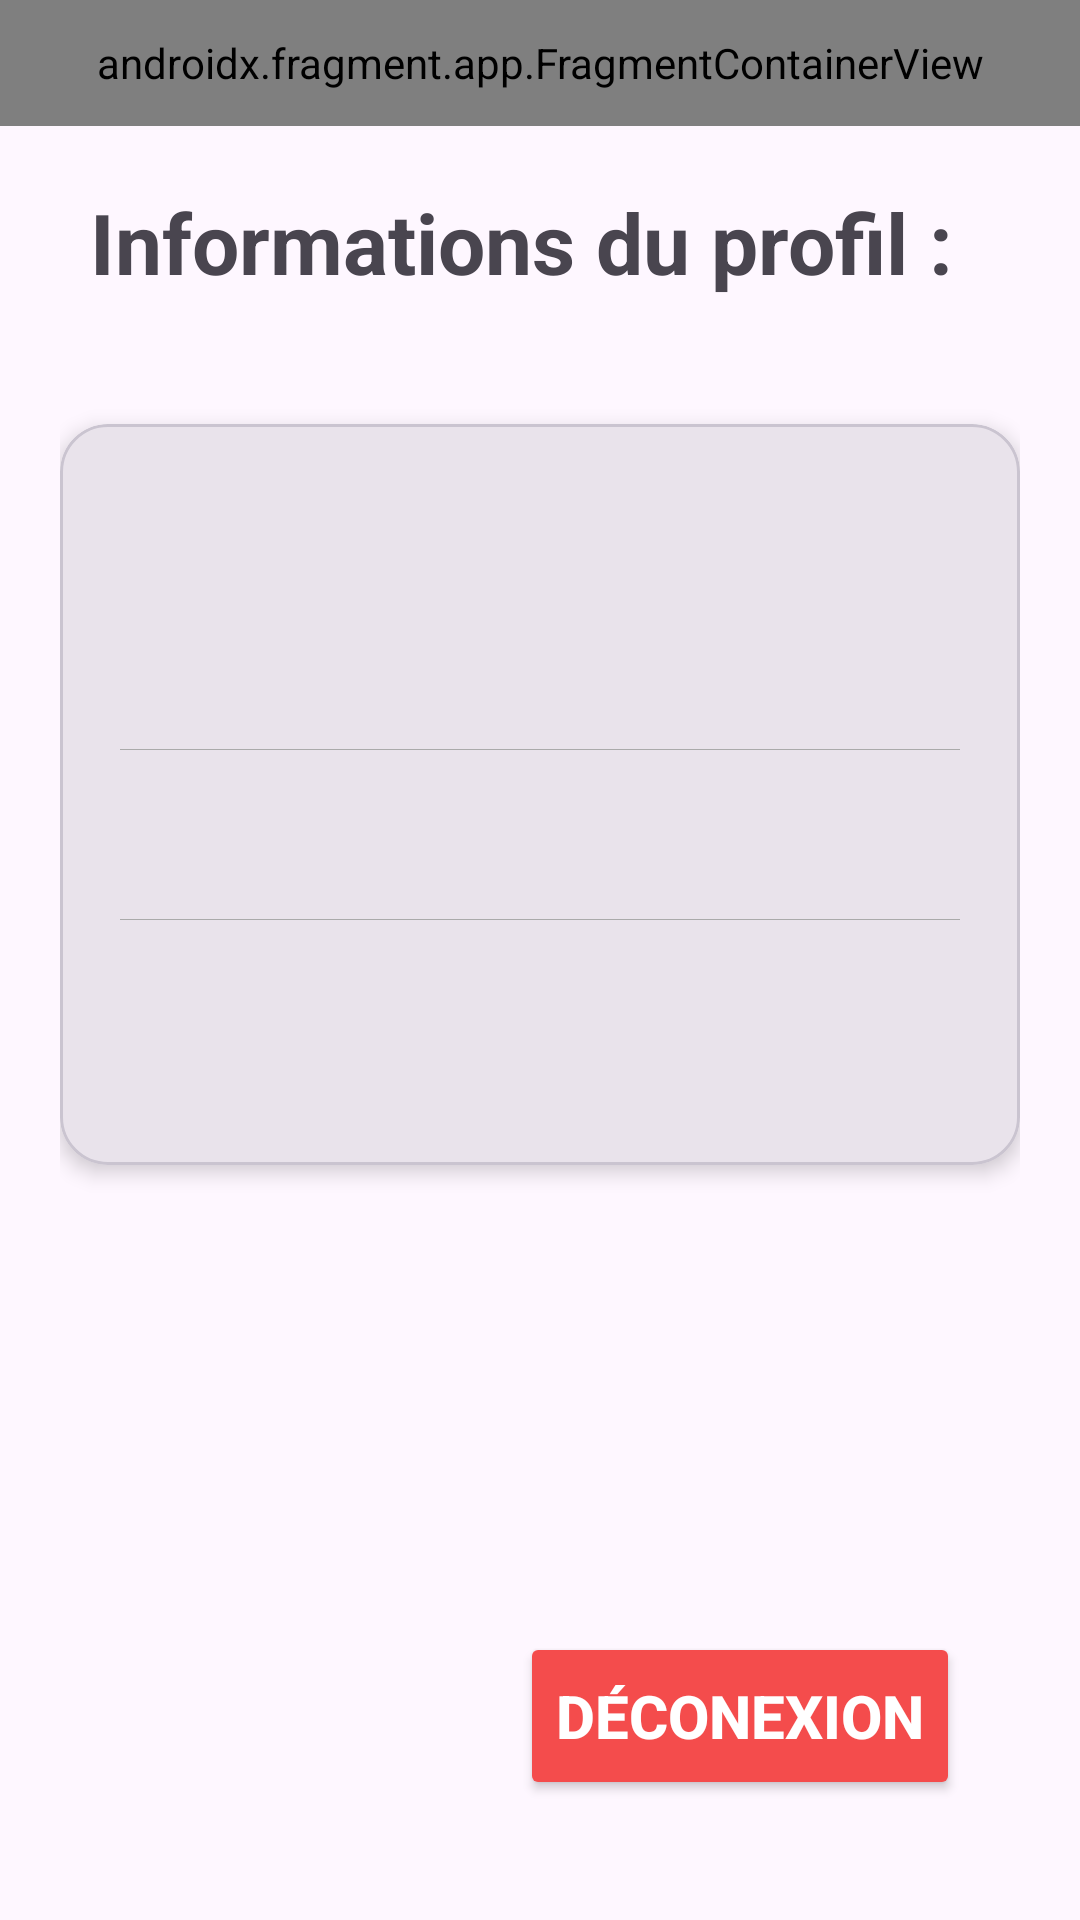

Reconstruct the res/layout file that produces this screen, plus the resources it refers to.
<!-- AndroidManifest.xml: application theme Theme.GhostApp -->
<!-- res/layout/activity_profile.xml -->
<?xml version="1.0" encoding="utf-8"?>
<LinearLayout xmlns:android="http://schemas.android.com/apk/res/android"
    xmlns:app="http://schemas.android.com/apk/res-auto"
    xmlns:tools="http://schemas.android.com/tools"
    android:id="@+id/main"
    android:layout_width="match_parent"
    android:layout_height="match_parent"
    tools:context=".ProfileActivity"
    android:orientation="vertical">

    
    <androidx.fragment.app.FragmentContainerView
        android:id="@+id/header_container"
        android:name="com.example.ghostapp.fragments.HeaderDetailFragment"
        android:layout_width="match_parent"
        android:layout_height="0dp"
        android:layout_weight="1"
        tools:layout="@layout/fragment_header_detail" />

    
    <ScrollView
        android:layout_width="match_parent"
        android:layout_height="0dp"
        android:layout_weight="11"
        android:fillViewport="true"
        android:paddingBottom="16dp">

        <LinearLayout
            android:layout_width="match_parent"
            android:layout_height="wrap_content"
            android:background="?android:attr/colorBackground"
            android:orientation="vertical"
            android:paddingHorizontal="20dp"
            android:paddingTop="10dp"
            android:paddingBottom="20dp">

            
            <TextView
                android:layout_width="match_parent"
                android:layout_height="wrap_content"
                android:text="@string/profile_activity_user_info"
                android:textSize="28sp"
                android:textStyle="bold"
                android:padding="10dp"
                android:layout_marginBottom="32dp" />

            
            <com.google.android.material.card.MaterialCardView
                android:layout_width="match_parent"
                android:layout_height="wrap_content"
                app:cardCornerRadius="16dp"
                app:cardElevation="4dp"
                android:layout_marginBottom="24dp">

                <LinearLayout
                    android:layout_width="match_parent"
                    android:layout_height="wrap_content"
                    android:orientation="vertical"
                    android:paddingTop="40dp"
                    android:paddingBottom="40dp"
                    android:paddingRight="20dp"
                    android:paddingLeft="20dp"
                    android:divider="@android:color/darker_gray"
                    android:showDividers="middle">

                    
                    <LinearLayout
                        android:layout_width="match_parent"
                        android:layout_height="wrap_content"
                        android:orientation="horizontal"
                        android:gravity="center_vertical"
                        android:layout_marginBottom="35dp">

                        <TextView
                            android:id="@+id/profile_activity_user_name"
                            android:layout_width="0dp"
                            android:layout_height="wrap_content"
                            tools:text="Nom"
                            android:textSize="25sp"
                            android:layout_weight="1"/>

                        <TextView
                            android:id="@+id/profile_activity_user_first_name"
                            android:layout_width="0dp"
                            android:layout_height="wrap_content"
                            tools:text="Prénom"
                            android:textSize="25sp"
                            android:layout_weight="1"/>
                    </LinearLayout>

                    
                    <TextView
                        android:id="@+id/profile_activity_user_email"
                        android:layout_width="match_parent"
                        android:layout_height="wrap_content"
                        tools:text="email@example.com"
                        android:textSize="20sp"
                        android:layout_marginTop="15dp"
                        android:layout_marginBottom="15dp"/>

                    
                    <TextView
                        android:id="@+id/profile_activity_user_phone"
                        android:layout_width="match_parent"
                        android:layout_height="wrap_content"
                        tools:text="+33 6 12 34 56 78"
                        android:textSize="20sp"
                        android:layout_marginTop="15dp"/>
                </LinearLayout>
            </com.google.android.material.card.MaterialCardView>
        </LinearLayout>
    </ScrollView>

    

    <FrameLayout
        android:layout_width="match_parent"
        android:layout_height="wrap_content"
        android:layout_margin="20dp">
        <Button
            android:id="@+id/profile_activity_logout_button"
            android:layout_width="wrap_content"
            android:layout_height="56dp"
            android:layout_margin="20dp"
            android:layout_gravity="end"
            android:text="@string/profile_activity_logout_text"
            android:textSize="20sp"
            android:textStyle="bold"
            android:backgroundTint="@color/red"
            android:textColor="@color/white"
            android:gravity="center"/>
    </FrameLayout>
</LinearLayout>
<!-- res/layout/fragment_header_detail.xml (included above) -->
<?xml version="1.0" encoding="utf-8"?>
<LinearLayout xmlns:android="http://schemas.android.com/apk/res/android"
    xmlns:app="http://schemas.android.com/apk/res-auto"
    android:layout_width="match_parent"
    android:layout_height="match_parent"
    android:orientation="horizontal"
    android:background="@color/main_blue"
    android:layout_weight="1">

    <ImageView
        android:id="@+id/ghost_logo"
        android:layout_width="0dp"
        android:layout_height="wrap_content"
        android:src="@mipmap/ghost_app_logo"
        android:contentDescription="@string/app_name"
        android:layout_margin="8dp"
        android:layout_weight="1"/>

    <TextView
        android:id="@+id/header_title"
        android:layout_width="0dp"
        android:layout_height="match_parent"
        android:textColor="@color/white"
        android:textStyle="bold"
        android:textSize="20sp"
        android:gravity="center"
        android:layout_weight="4"/>

    <ImageView
        android:id="@+id/back_arrow"
        android:layout_width="0dp"
        android:layout_height="match_parent"
        android:layout_weight="1"
        android:contentDescription="@string/ghost_app_back_arrow"
        android:src="@drawable/vector_back_1" />
</LinearLayout>
<!-- resources referenced by this layout -->
<resources>
  <color name="main_blue">#262535</color>
  <color name="red">#F44C4C</color>
  <color name="white">#FFFFFFFF</color>
  <!-- mipmap ghost_app_logo: webp bitmap (mipmap-hdpi, 3328 bytes) -->
  <string name="app_name">GhostApp</string>
  <string name="ghost_app_back_arrow">ghost app back arrow</string>
  <string name="profile_activity_logout_text">Déconexion</string>
  <string name="profile_activity_user_info">Informations du profil :</string>
  <style name="Theme.GhostApp" parent="Base.Theme.GhostApp" />
  <style name="Base.Theme.GhostApp" parent="Theme.Material3.DayNight.NoActionBar">
          
          <item name="colorPrimary">#262535</item>
          <item name="colorPrimaryVariant">#262535</item>
          <item name="android:textColorPrimaryInverse">#FFFFFF</item>
  
          <item name="custom_buttonGrey">#6C6A7C</item>
          <item name="custom_buttonBlue">#3C3965</item>
          <item name="custom_editTextGrey">#D9D9D9</item>
          <item name="custom_statusRed">#F44C4C</item>
          <item name="custom_statusGreen">#7ED255</item>
          <item name="custom_statusOrange">#F49633</item>
          <item name="custom_statusLightBlue">#33C0F4</item>
      </style>
</resources>
